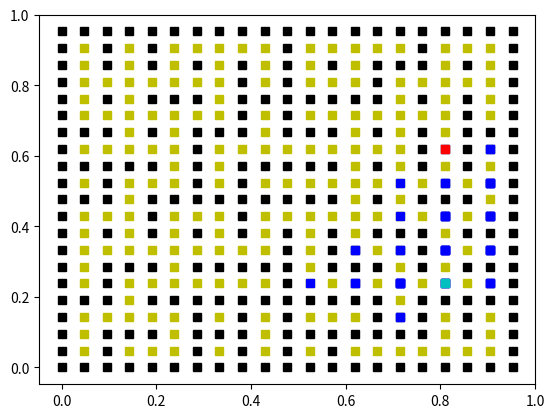

Reproduce this figure in Python.
import math
import numpy as np
import matplotlib.pyplot as plt
from scipy.interpolate import griddata
from mpl_toolkits import mplot3d
from pylab import *

import random



def generaLaberinto(size, ratio, semilla):
    matriz_size = size*2+1
    matriz = np.zeros((matriz_size,matriz_size))
    # Rellena con habitación o pared
    count = 0
    for i in range(matriz_size):
        for j in range(matriz_size):
            if i % 2 == 1 and j % 2 == 1: matriz[i][j] = 0
            else: 
                matriz[i][j] = 10
                count += 1
    num_doors = 2 * (size-1) * (size-1)
    open = ratio * num_doors

        # Quita paredes
    random.seed(a = semilla, version = 2)
    for i in range(open):
        row,col = 0, 0
        vert_horz = random.randint(0,1)       
        if  vert_horz == 0 :
            row = random.randint(0,size-1)
            col = random.randint(0,size-2)
            
            row = row * 2 + 1
            col = col * 2 + 2 
        else:
            row = random.randint(0,size-2)
            col = random.randint(0,size-1)
            
            row = row * 2 + 2
            col = col * 2 + 1 
            
        matriz[row][col] = random.randint(0,9)

    # Escoge y marca habitación de salida
    rowSal = random.randint(0, size-1)
    colSal = random.randint(0, size-1)
    
    xsalida,ysalida = rowSal*2+1, colSal*2+1
    matriz[xsalida][ysalida] = -1 

    # Escoge y marca habitación de destino
    rowDes = random.randint(0, size-1)
    colDes = random.randint(0, size-1)
    xentrada, yentrada =  rowDes*2+1, colDes*2+1
    matriz[xentrada][yentrada] = -2 
    solucion = [matriz, [xsalida,ysalida], [xentrada, yentrada]]
    return solucion

# Funcion que dibuja la matriz con su punto de inicio, punto de fin y el laberinto
# toma como argumentos, la matriz, el punto de inicio, el punto de fin y el tamano de la matriz
def dibujamela(matriz,puntoInicio, puntoFin, tamano):
    tamano = tamano*2 +1
    paredesX, paredesY = [],[]
    puertasX, puertasY = [],[]
    x, y = 0,0
    contador2 = 0
    for i in range(len(matriz)):
        for j in range(len(matriz[i])):
            if matriz[i][j] == 10: 
                paredesX.append((20 - i)/(tamano))
                paredesY.append((j)/(tamano))
                x+=1
                contador2 += 1
            else:  #if matriz[i][j] == 0: 
                puertasX.append((20 -i)/(tamano))
                puertasY.append((j)/(tamano))
                y+=1
    
    plot(paredesY, paredesX, 'sk')
    plot(puertasY, puertasX, 'sy')


# Funcion de devuelve los puntos que puede tomar el camino a seguir, es decir que no son puertas
# Recibe como argumentos, la matriz y el punto inicial
def puntosAdyacentes(matriz, puntoInicial):
    posicionX = puntoInicial[0]
    posicionY = puntoInicial[1]
    puntosIntermedios = []
    for i in range(2):
        if matriz[posicionX - 1][posicionY - 1 + i] < 10:
            puntosIntermedios.append([posicionX-1, posicionY - 1 + i])
        if matriz[posicionX + 1][posicionY - 1 + i] < 10:
            puntosIntermedios.append([posicionX-1, posicionY - 1 + i])
        if i != 1 and matriz[posicionX][posicionY - 1 + i] < 10:
            puntosIntermedios.append([posicionX, posicionY - 1 + i])
    return puntosIntermedios

# Funcion que devuelve las coordenadas correctas sobre la matriz grande, tomando 
# como entrada un punto de la matriz de habitaciones (10,10)
def puntoReal(punto):
    nuevasCoordeanas = [(punto[0]*2) + 1, (punto[1]*2) + 1]
    return nuevasCoordeanas
# Funcion que devuelve los pesos acumulados
# Recibe como parametros el peso de la matriz, y el peso acumulado
def calculaPeso(peso, pesoAcumulado):
    if peso == 10 : 
        return 1000000
    else:
        return (pesoAcumulado + peso)

def djikstra(matriz, puntoInicial, puntoFinal):
    # Cola = almacena el costo de ir a cada una de las puertas (peso acumulado)
    comprobacion = np.full((10,10), False)

    cola = np.full((10,10), 1000000)
    posicionInicial = [(int)(puntoInicial[0]-1)/2 , (int)(puntoInicial[1]-1)/2]
    valorX, valorY = (int)(posicionInicial[0]), (int)(posicionInicial[1])
    cola[valorX][valorY] = 0
    contador = 0
    # En el punto inicial el coste es 0
    condicion = False
    while condicion == False:
        #Encontrar adyacentes de los que miramos y ver sus costes
        #Almacenar sus costes y seguir con el que menor coste tenga
        #Condicion para parar de buscar caminos es si uno es mayor que otro, es decir que si el coste hasta el punto A es de 20 y otro camnio que esta al lado del punto es de 70, seguimos con el A
        #[x*2+1][y*2+1]
        # Sitios que tengo que mirar , variaciones de X++,X-- pero con la misma Y y al reves
        punto1, punto2, punto3, punto4 = [valorX - 1, valorY], [valorX + 1, valorY], [valorX, valorY - 1], [valorX, valorY + 1]
        comprobacion[valorX, valorY] = True
        contador += 1
        # Variantes de X
        if punto1[0] <= 9 and punto1[1] <= 9 and punto1[0] >= 0 and punto1[1] >= 0:
            punto1Grande = puntoReal(punto1)
            peso = matriz[punto1Grande[0] + 1][punto1Grande[1]]
            #condicion para que se almacene el nuevo peso, significara que la unica vez que se almacena es que es menor que el  que estaba en la matriz
            if calculaPeso(peso, cola[valorX][valorY]) < cola[punto1[0], punto1[1]]:
                cola[punto1[0], punto1[1]] = calculaPeso(peso, cola[valorX][valorY])
            else: pass

            if cola[punto1[0], punto1[1]] < 10000:
                plot((punto1Grande[1]/len(matriz)), (len(matriz) - 1 - punto1Grande[0])/len(matriz), 'sb')
        
        if punto2[0] <= 9 and punto2[1] <= 9 and punto2[0] >= 0 and punto2[1] >= 0:
            punto2Grande = puntoReal(punto2)
            peso = matriz[punto2Grande[0] - 1][punto2Grande[1]]
            if calculaPeso(peso, cola[valorX][valorY]) < cola[punto2[0], punto2[1]]:
                cola[punto2[0], punto2[1]] = calculaPeso(peso, cola[valorX][valorY])
            else: pass 

            if cola[punto2[0], punto2[1]] < 10000:
                plot((punto2Grande[1])/len(matriz),( len(matriz) - 1 - punto2Grande[0])/len(matriz), 'sb')

        # Variantes de Y
        if punto3[0] <= 9 and punto3[1] <= 9 and punto3[0] >= 0 and punto3[1] >= 0:
            punto3Grande = puntoReal(punto3)
            peso = matriz[punto3Grande[0]][punto3Grande[1] + 1]
            if calculaPeso(peso, cola[valorX][valorY]) < cola[punto3[0], punto3[1]]:
                cola[punto3[0], punto3[1]] = calculaPeso(peso, cola[valorX][valorY])
            else: pass

            if cola[punto3[0], punto3[1]] < 10000:
                plot((punto3Grande[1])/len(matriz), (len(matriz) - 1 - punto3Grande[0])/len(matriz), 'sb') 
        
        if punto4[0] <= 9 and punto4[1] <= 9 and punto4[0] >= 0 and punto4[1] >= 0:
            punto4Grande = puntoReal(punto4)
            peso = matriz[punto4Grande[0]][punto4Grande[1] - 1]
            if calculaPeso(peso, cola[valorX][valorY]) < cola[punto4[0], punto4[1]]:
                cola[punto4[0], punto4[1]] = calculaPeso(peso, cola[valorX][valorY])
            else: pass

            if cola[punto4[0], punto4[1]] < 10000:
                plot((punto4Grande[1])/len(matriz), (len(matriz) -1 - punto4Grande[0])/len(matriz), 'sb')     

        var1, var0 = 0, 0
        minimo = 100000
        for i in range(len(cola)):
            for j in range(len(cola[i])):
                if minimo > cola[i][j] and cola[i][j] >= cola[valorX][valorY] and comprobacion[i][j] == False:
                    if i != valorX or j != valorY:
                        minimo = cola[i][j]
                        var1, var0 = i, j
                    else: pass
                else: pass
        valorX, valorY = var1, var0
        
        #cola[valorX][valorY] = minimo - 1
        
        if puntoReal([valorX, valorY]) == puntoFinal:
            condicion = True
        else: 
            a = puntoReal([valorX, valorY])
            plot((a[1] )/len(matriz),(len(matriz) -1 - a[0])/len(matriz), 'sb')


    return 0




#main
solucion = []
size = 10
ratio = 1
# solucion = [matriz de valores],[punto de inicio], [punto de fin]
solucion = generaLaberinto(size,ratio,123)
matriz = solucion[0]
puntoInicial = solucion[1]
puntoFinal = solucion[2]
posiblesCaminos = []
#posiblesCaminos = djikstra(matriz, puntoInicial, puntoFinal)
contador = 0
for i in matriz:
    for j in i: 
        if j == 10: contador += 1
        else: pass

dibujamela(solucion[0],solucion[1], solucion[2], size)
djikstra(matriz, puntoInicial, puntoFinal)
plot((puntoInicial[1])/(size*2+1), (20 - puntoInicial[0])/(size*2+1),  'sc')
plot(puntoFinal[1]/(size*2+1), (20 - puntoFinal[0])/(size*2+1), 'sr')
show()


